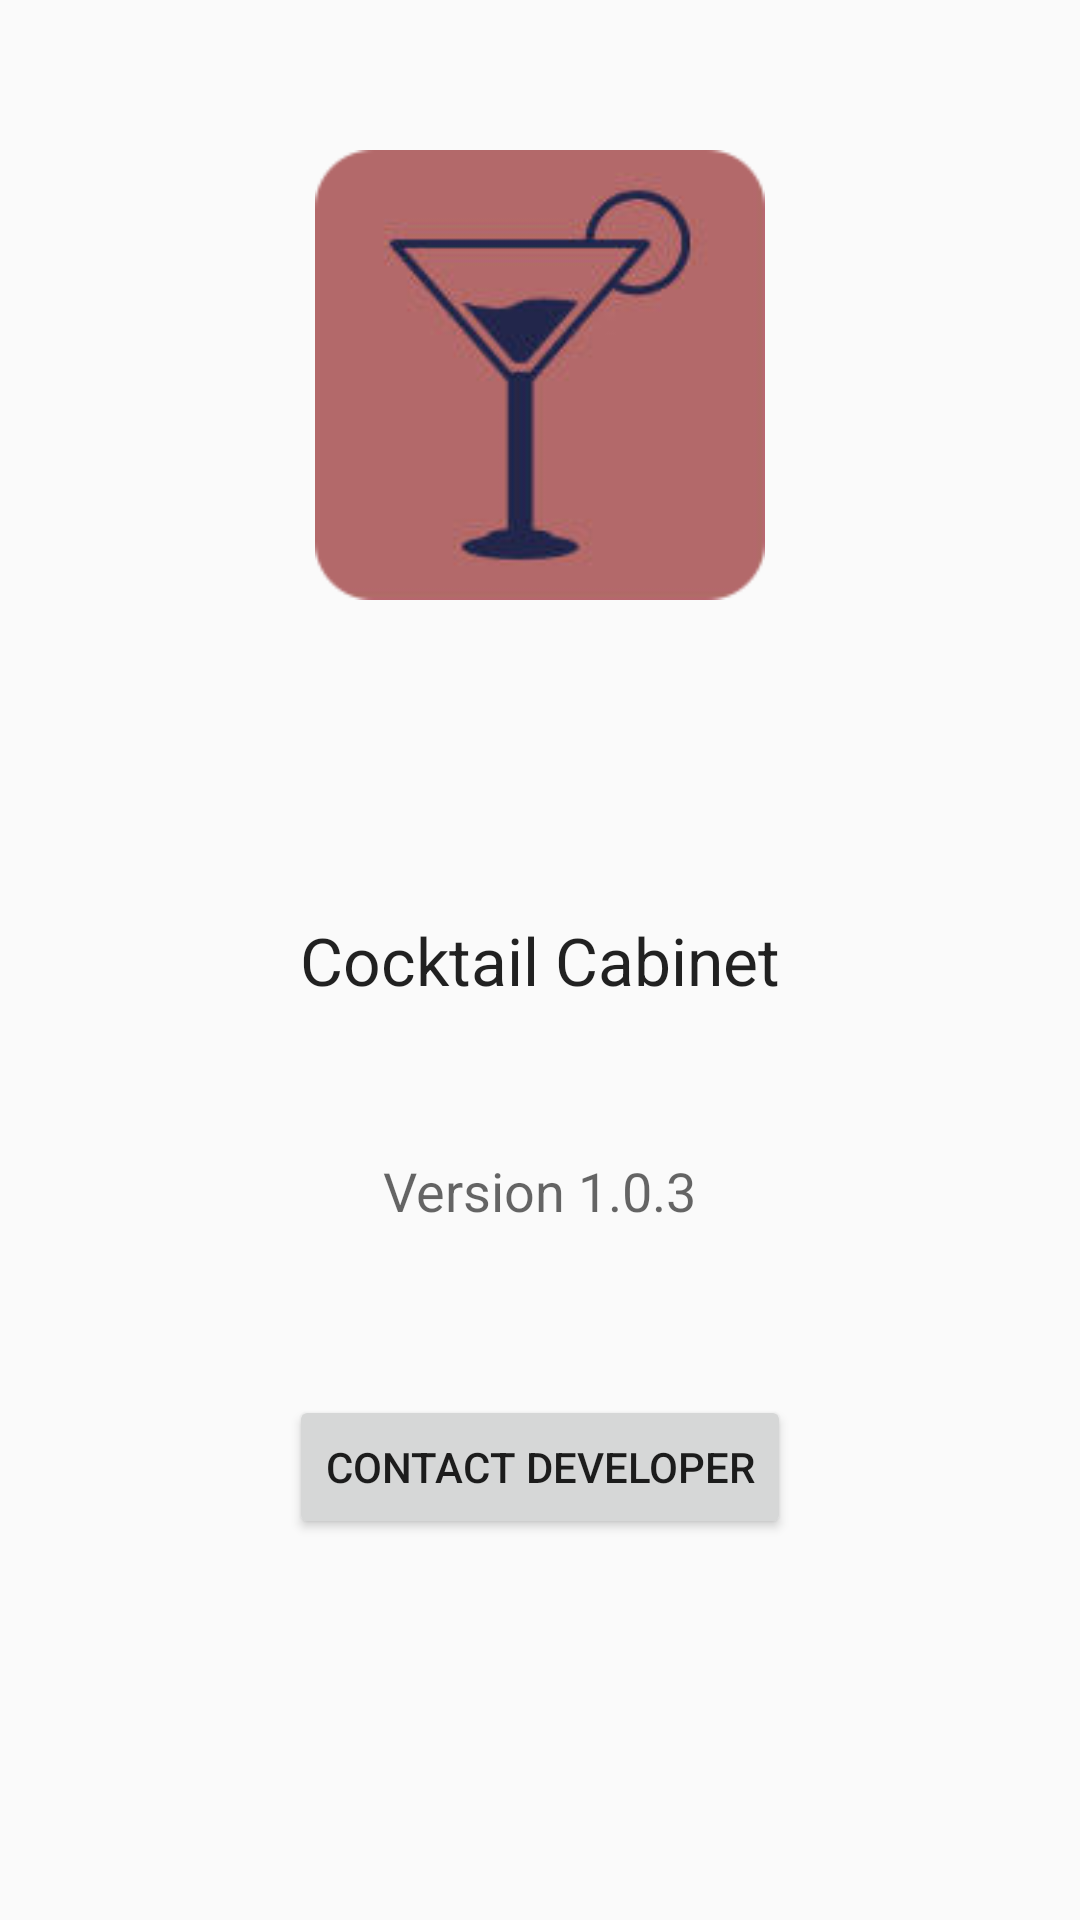

Android layout source for this screen:
<!-- AndroidManifest.xml: application theme AppTheme -->
<!-- res/layout/about.xml -->
<?xml version="1.0" encoding="utf-8"?>
<RelativeLayout
    xmlns:android="http://schemas.android.com/apk/res/android"
    android:orientation="vertical"
    android:layout_width="match_parent"
    android:layout_height="match_parent"
    android:weightSum="1">

    <ImageView
        android:layout_width="150dp"
        android:layout_height="150dp"
        android:id="@+id/icon_img"
        android:clickable="false"
        android:background="@mipmap/cocktailcabineticon"
        android:layout_alignParentTop="true"
        android:layout_centerHorizontal="true"
        android:layout_marginTop="50dp" />

    <TextView
        android:layout_width="wrap_content"
        android:layout_height="wrap_content"
        android:textAppearance="?android:attr/textAppearanceMedium"
        android:text="@string/app_version"
        android:id="@+id/about_version"
        android:layout_marginTop="50dp"
        android:layout_below="@+id/about_app_name"
        android:layout_centerHorizontal="true" />

    <TextView
        android:layout_width="wrap_content"
        android:layout_height="wrap_content"
        android:textAppearance="?android:attr/textAppearanceLarge"
        android:text="@string/app_name"
        android:id="@+id/about_app_name"
        android:layout_centerVertical="true"
        android:layout_centerHorizontal="true" />

    <Button
        android:layout_width="wrap_content"
        android:layout_height="wrap_content"
        android:text="@string/contact_dev"
        android:id="@+id/contact_dev"
        android:layout_marginTop="56dp"
        android:layout_below="@+id/about_version"
        android:layout_centerHorizontal="true"
        android:onClick="buttonOnclick" />

</RelativeLayout>
<!-- resources referenced by this layout -->
<resources>
  <!-- mipmap cocktailcabineticon: png bitmap (mipmap-xxhdpi, 12282 bytes) -->
  <string name="app_name">Cocktail Cabinet</string>
  <string name="app_version">Version 1.0.3</string>
  <string name="contact_dev">Contact Developer</string>
  <style name="AppTheme" parent="Theme.AppCompat.Light.DarkActionBar">
          
          <item name="colorPrimary">@color/primary</item>
          <item name="colorAccent">@color/accent</item>
          <item name="actionBarStyle">@style/MyActionBar</item>
          <item name="actionMenuTextColor">@color/text_title</item>
      </style>
  <color name="primary">#22264b</color>
  <color name="accent">#b56969</color>
  <style name="MyActionBar" parent="@style/Widget.AppCompat.ActionBar.Solid">
          <item name="titleTextStyle">@style/MyTitleTextStyle</item>
      </style>
  <color name="text_title">#fff</color>
  <style name="MyTitleTextStyle" parent="@style/TextAppearance.AppCompat.Widget.ActionBar.Title">
          <item name="android:textColor">@color/text_title</item>
      </style>
</resources>
